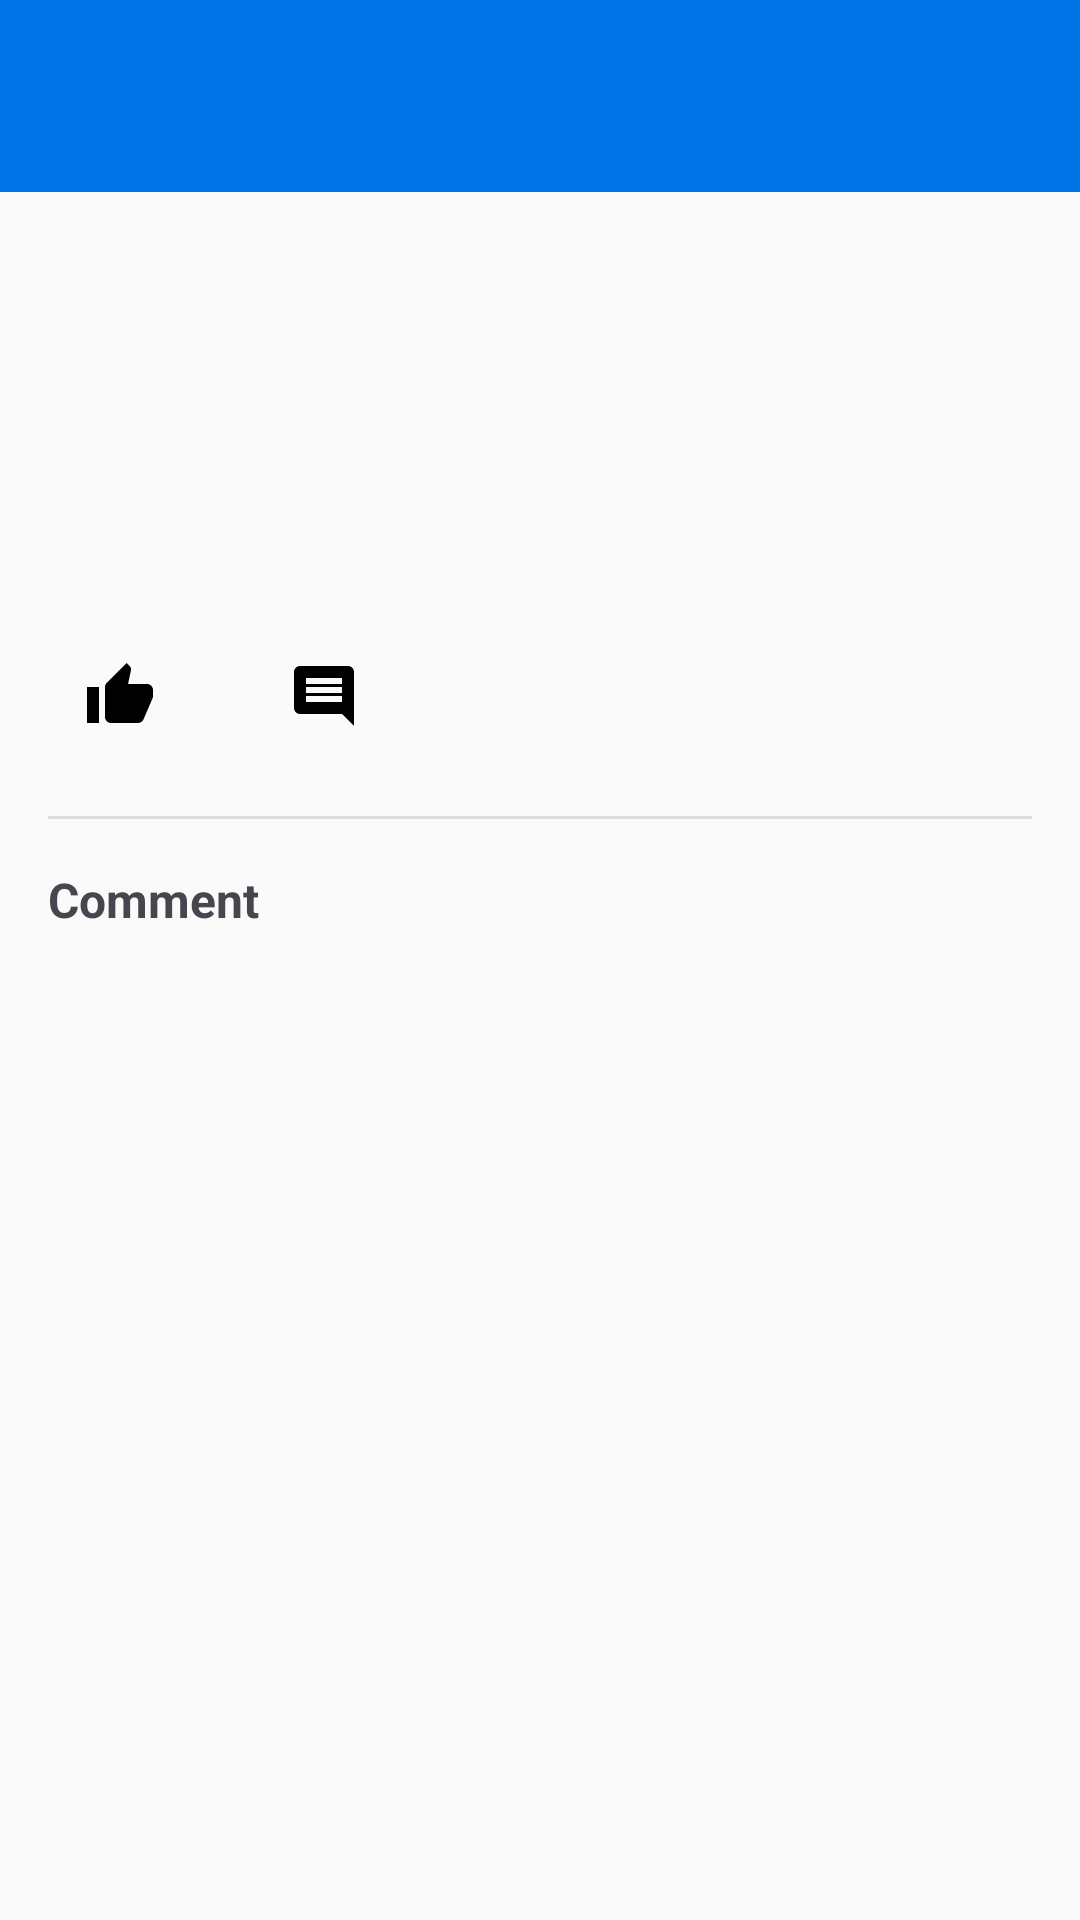

Layout XML and referenced resources for this Android screen:
<!-- AndroidManifest.xml: application theme Theme.HKUers -->
<!-- res/layout/activity_post_detail.xml -->
<?xml version="1.0" encoding="utf-8"?>
<androidx.coordinatorlayout.widget.CoordinatorLayout xmlns:android="http://schemas.android.com/apk/res/android"
    xmlns:app="http://schemas.android.com/apk/res-auto"
    android:layout_width="match_parent"
    android:layout_height="match_parent">

    <com.google.android.material.appbar.AppBarLayout
        android:layout_width="match_parent"
        android:layout_height="wrap_content">

        <androidx.appcompat.widget.Toolbar
            android:id="@+id/toolbar"
            android:layout_width="match_parent"
            android:layout_height="?attr/actionBarSize"
            android:background="?attr/colorPrimary"
            android:theme="@style/ThemeOverlay.AppCompat.Dark.ActionBar"
            app:popupTheme="@style/ThemeOverlay.AppCompat.Light" />

    </com.google.android.material.appbar.AppBarLayout>

    <androidx.core.widget.NestedScrollView
        android:layout_width="match_parent"
        android:layout_height="match_parent"
        android:fillViewport="true"
        app:layout_behavior="@string/appbar_scrolling_view_behavior">

        <LinearLayout
            android:layout_width="match_parent"
            android:layout_height="wrap_content"
            android:orientation="vertical"
            android:padding="16dp">

            <TextView
                android:id="@+id/tvTitle"
                android:layout_width="match_parent"
                android:layout_height="wrap_content"
                android:textSize="20sp"
                android:textStyle="bold" />

            <TextView
                android:id="@+id/tvAuthor"
                android:layout_width="match_parent"
                android:layout_height="wrap_content"
                android:layout_marginTop="8dp"
                android:textSize="14sp" />

            <TextView
                android:id="@+id/tvTimestamp"
                android:layout_width="match_parent"
                android:layout_height="wrap_content"
                android:layout_marginTop="4dp"
                android:textSize="12sp" />

            <TextView
                android:id="@+id/tvContent"
                android:layout_width="match_parent"
                android:layout_height="wrap_content"
                android:layout_marginTop="16dp"
                android:textSize="16sp" />

            <LinearLayout
                android:layout_width="match_parent"
                android:layout_height="wrap_content"
                android:layout_marginTop="16dp"
                android:orientation="horizontal">

                <ImageButton
                    android:id="@+id/btnLike"
                    android:layout_width="48dp"
                    android:layout_height="48dp"
                    android:background="?attr/selectableItemBackgroundBorderless"
                    android:src="@drawable/ic_thumb_up" />

                <TextView
                    android:id="@+id/tvLikes"
                    android:layout_width="wrap_content"
                    android:layout_height="wrap_content"
                    android:layout_gravity="center_vertical"
                    android:layout_marginStart="4dp"
                    android:textSize="14sp" />

                <ImageButton
                    android:id="@+id/btnComment"
                    android:layout_width="48dp"
                    android:layout_height="48dp"
                    android:layout_marginStart="16dp"
                    android:background="?attr/selectableItemBackgroundBorderless"
                    android:src="@drawable/ic_comment" />

                <TextView
                    android:id="@+id/tvComments"
                    android:layout_width="wrap_content"
                    android:layout_height="wrap_content"
                    android:layout_gravity="center_vertical"
                    android:layout_marginStart="4dp"
                    android:textSize="14sp" />

            </LinearLayout>

            <View
                android:layout_width="match_parent"
                android:layout_height="1dp"
                android:layout_marginTop="16dp"
                android:background="?android:attr/listDivider" />

            <TextView
                android:layout_width="match_parent"
                android:layout_height="wrap_content"
                android:layout_marginTop="16dp"
                android:text="Comment"
                android:textSize="16sp"
                android:textStyle="bold" />

            <androidx.recyclerview.widget.RecyclerView
                android:id="@+id/rvComments"
                android:layout_width="match_parent"
                android:layout_height="wrap_content"
                android:layout_marginTop="8dp"
                android:nestedScrollingEnabled="false" />

        </LinearLayout>

    </androidx.core.widget.NestedScrollView>

    <ProgressBar
        android:id="@+id/progressBar"
        android:layout_width="wrap_content"
        android:layout_height="wrap_content"
        android:layout_gravity="center"
        android:visibility="gone" />

</androidx.coordinatorlayout.widget.CoordinatorLayout>
<!-- resources referenced by this layout -->
<resources>
  <color name="primary">#0073E6</color>
  <color name="primary_variant">#004881</color>
  <color name="white">#FFFFFF</color>
  <color name="secondary">#6750A4</color>
  <color name="secondary_variant">#4F378B</color>
  <color name="surface">#FAFAFA</color>
  <color name="on_surface">#1C1B1F</color>
  <color name="background">#FAFAFA</color>
  <color name="on_background">#1C1B1F</color>
  <color name="error">#F44336</color>
  <color name="on_error">#FFFFFF</color>
  <style name="TextAppearance.HKUers.HeadlineLarge" parent="TextAppearance.Material3.HeadlineLarge">
          <item name="fontFamily">sans-serif</item>
          <item name="android:fontFamily">sans-serif</item>
          <item name="android:textSize">30sp</item>
          <item name="android:textStyle">bold</item>
      </style>
  <style name="TextAppearance.HKUers.HeadlineSmall" parent="TextAppearance.Material3.HeadlineSmall">
          <item name="fontFamily">sans-serif</item>
          <item name="android:fontFamily">sans-serif</item>
          <item name="android:textSize">20sp</item>
          <item name="android:textStyle">bold</item>
      </style>
  <style name="TextAppearance.HKUers.TitleSmall" parent="TextAppearance.Material3.TitleSmall">
          <item name="fontFamily">sans-serif</item>
          <item name="android:fontFamily">sans-serif</item>
          <item name="android:textSize">14sp</item>
          <item name="android:textStyle">normal|bold</item>
      </style>
  <style name="TextAppearance.HKUers.BodyLarge" parent="TextAppearance.Material3.BodyLarge">
          <item name="fontFamily">sans-serif</item>
          <item name="android:fontFamily">sans-serif</item>
          <item name="android:textSize">16sp</item>
      </style>
  <style name="TextAppearance.HKUers.BodyMedium" parent="TextAppearance.Material3.BodyMedium">
          <item name="fontFamily">sans-serif</item>
          <item name="android:fontFamily">sans-serif</item>
          <item name="android:textSize">14sp</item>
      </style>
  <style name="TextAppearance.HKUers.BodySmall" parent="TextAppearance.Material3.BodySmall">
          <item name="fontFamily">sans-serif</item>
          <item name="android:fontFamily">sans-serif</item>
          <item name="android:textSize">12sp</item>
      </style>
  <style name="TextAppearance.HKUers.LabelLarge" parent="TextAppearance.Material3.LabelLarge">
          <item name="fontFamily">sans-serif-medium</item>
          <item name="android:fontFamily">sans-serif-medium</item>
          <item name="android:textSize">14sp</item>
      </style>
  <style name="TextAppearance.HKUers.LabelMedium" parent="TextAppearance.Material3.LabelMedium">
          <item name="fontFamily">sans-serif-medium</item>
          <item name="android:fontFamily">sans-serif-medium</item>
          <item name="android:textSize">12sp</item>
      </style>
  <style name="TextAppearance.HKUers.LabelSmall" parent="TextAppearance.Material3.LabelSmall">
          <item name="fontFamily">sans-serif-medium</item>
          <item name="android:fontFamily">sans-serif-medium</item>
          <item name="android:textSize">10sp</item>
      </style>
  <style name="ShapeAppearance.HKUers.SmallComponent" parent="ShapeAppearance.Material3.SmallComponent">
          <item name="cornerFamily">rounded</item>
          <item name="cornerSize">8dp</item>
      </style>
  <style name="ShapeAppearance.HKUers.MediumComponent" parent="ShapeAppearance.Material3.MediumComponent">
          <item name="cornerFamily">rounded</item>
          <item name="cornerSize">12dp</item>
      </style>
  <style name="ShapeAppearance.HKUers.LargeComponent" parent="ShapeAppearance.Material3.LargeComponent">
          <item name="cornerFamily">rounded</item>
          <item name="cornerSize">16dp</item>
      </style>
  <color name="ripple_color">#1F000000</color>
</resources>
